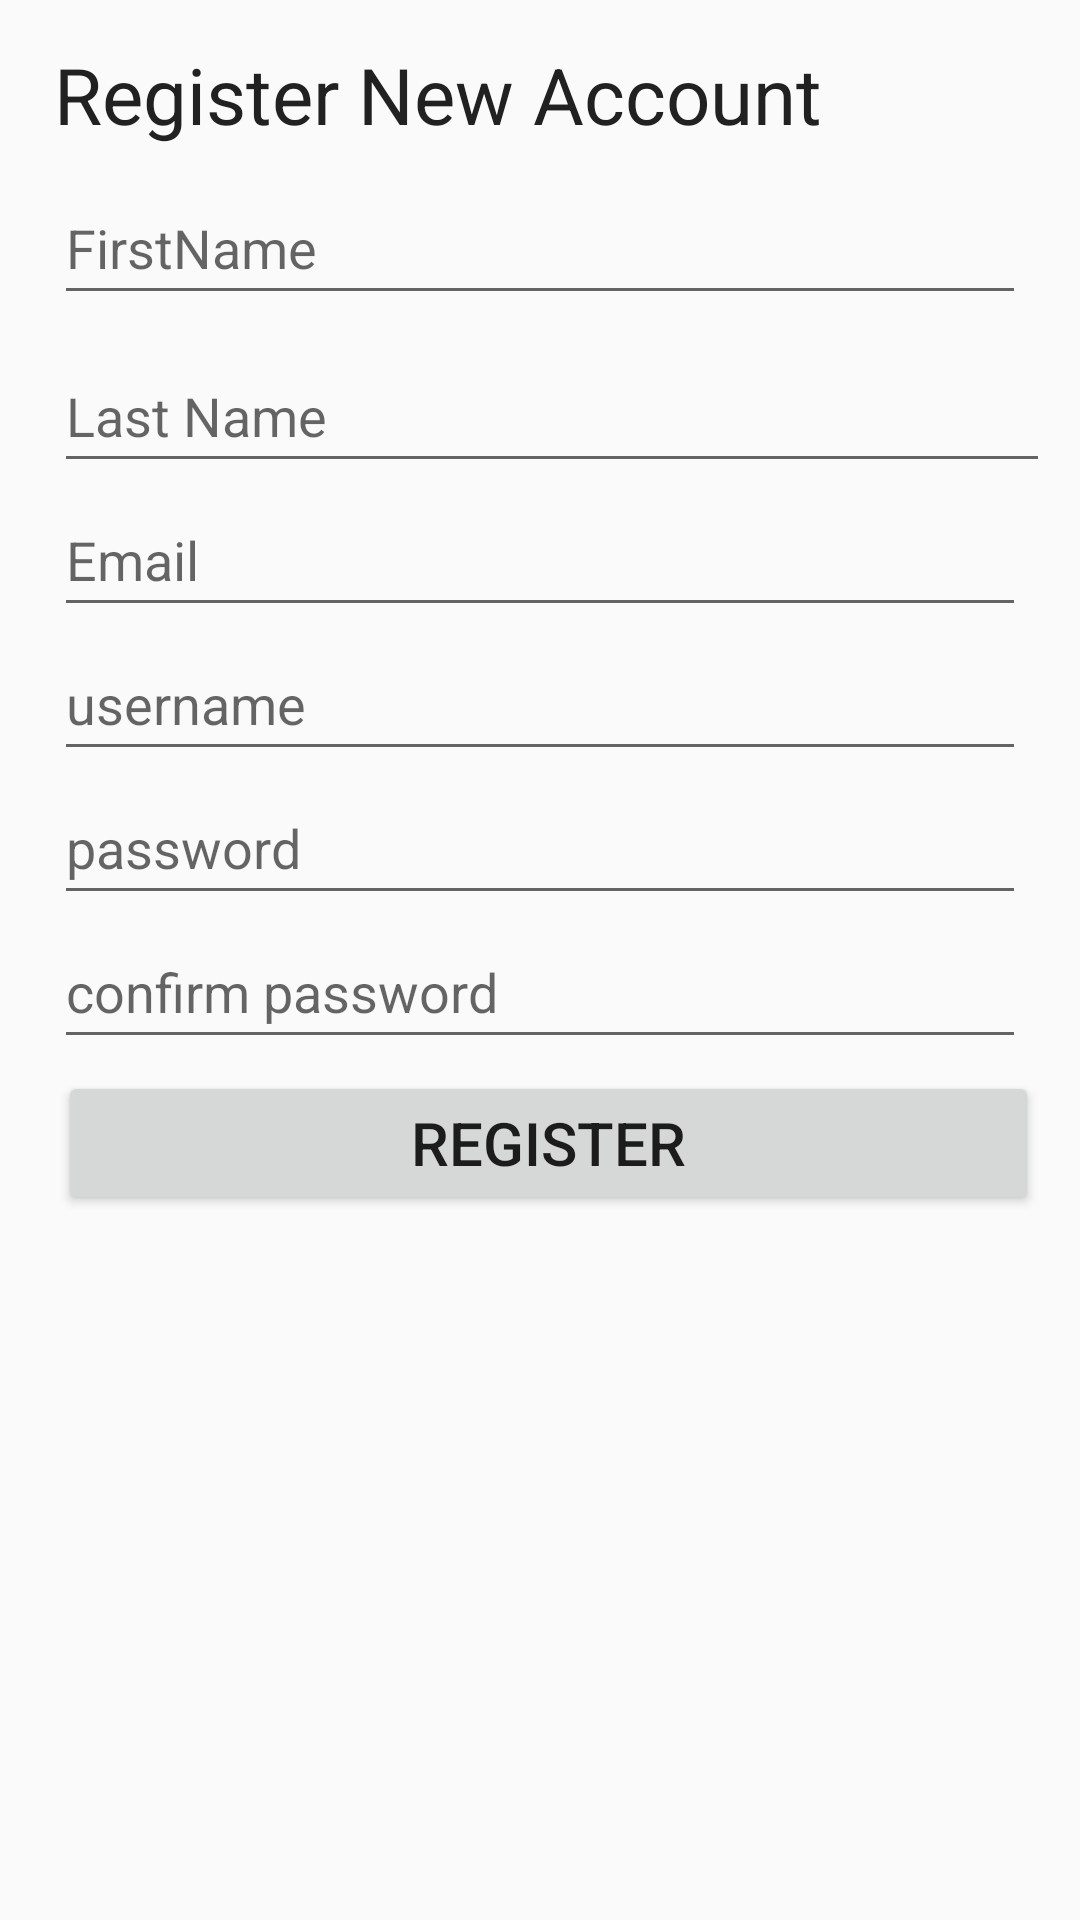

Android layout source for this screen:
<!-- AndroidManifest.xml: application theme Theme.AppCompat.Light.NoActionBar -->
<!-- res/layout/fragment_register.xml -->
<?xml version="1.0" encoding="utf-8"?>
<LinearLayout
    xmlns:android="http://schemas.android.com/apk/res/android"
    xmlns:tools="http://schemas.android.com/tools"
    android:layout_width="match_parent"
    android:layout_height="wrap_content"
    android:orientation="vertical"
    android:padding="10dp"
    tools:context=".views.RegisterFragment">

    <TextView
        android:text="Register New Account"
        android:textSize="26sp"
        android:layout_height="wrap_content"
        android:layout_width="wrap_content"
        android:layout_marginStart="8dp"
        android:layout_marginTop="4dp"
        android:layout_marginBottom="8dp"
        android:textColor="@color/dark_grey_900"/>

    <EditText
        android:id="@+id/register_firstname"
        android:layout_width="match_parent"
        android:layout_height="wrap_content"
        android:layout_marginLeft="8dp"
        android:layout_marginRight="8dp"
        android:hint="FirstName"
        android:minHeight="48dp" />

    <EditText
        android:id="@+id/register_lastname"
        android:layout_width="match_parent"
        android:layout_height="wrap_content"
        android:layout_marginStart="8dp"
        android:layout_marginTop="8dp"
        android:hint="Last Name"
        android:minHeight="48dp" />

    <EditText
        android:id="@+id/register_email"
        android:layout_width="match_parent"
        android:layout_height="wrap_content"
        android:layout_marginStart="8dp"
        android:layout_marginEnd="8dp"
        android:hint="Email"
        android:inputType="textEmailAddress"
        android:minHeight="48dp" />

    <EditText
        android:id="@+id/register_username"
        android:layout_width="match_parent"
        android:layout_height="wrap_content"
        android:layout_marginStart="8dp"
        android:layout_marginEnd="8dp"
        android:hint="username"
        android:minHeight="48dp" />

    <EditText
        android:id="@+id/register_password"
        android:layout_width="match_parent"
        android:layout_height="wrap_content"
        android:layout_marginStart="8dp"
        android:layout_marginEnd="8dp"
        android:hint="password"
        android:inputType="textPassword"
        android:minHeight="48dp" />

    <EditText
        android:id="@+id/register_confirm_password"
        android:layout_width="match_parent"
        android:layout_height="wrap_content"
        android:layout_marginStart="8dp"
        android:layout_marginEnd="8dp"
        android:hint="confirm password"
        android:inputType="textPassword"
        android:minHeight="48dp" />

    <Button
        android:id="@+id/button_register"
        android:text="Register"
        android:layout_width="match_parent"
        android:layout_height="wrap_content"
        android:layout_gravity="center"
        android:layout_marginTop="4dp"
        android:layout_marginStart="8dp"
        android:layout_marginEnd="5dp"
        android:textSize="20dp"
        />

</LinearLayout>
<!-- resources referenced by this layout -->
<resources>
  <color name="dark_grey_900">#212121</color>
</resources>
